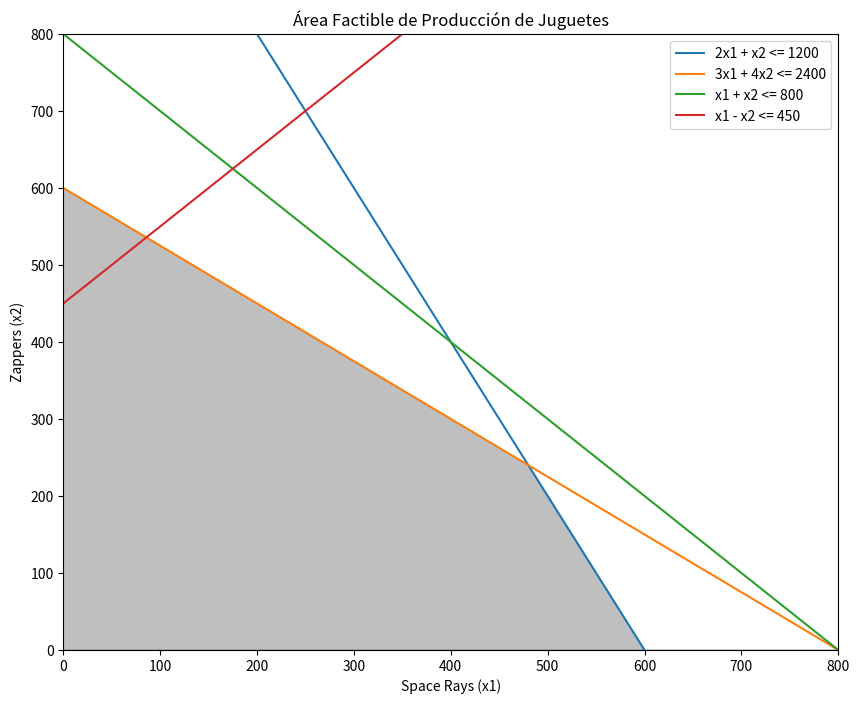

Here is the Python script that generated this plot:
from scipy.optimize import linprog

print("Apartado a")

# Coeficientes de la función objetivo
c = [-8, -5]  # Se usan valores negativos porque linprog realiza minimización por defecto

# Coeficientes de las restricciones de desigualdad (lado izquierdo)
A = [[2, 1],            # Restricción de plástico
     [3/60, 4/60],      # Restricción de tiempo de producción
     [1, 1],            # Restricción de producción total
     [1, -1]]           # Relación entre Space Rays y Zappers

# Lado derecho de las restricciones de desigualdad
b = [1200,  # kg de plástico
     40,    # horas de producción
     800,   # producción total
     450]   # diferencia máxima entre Space Rays y Zappers

# Resolver el problema de programación lineal
optimal_solution = linprog(c, A_ub=A, b_ub=b, method='highs')

print(optimal_solution.x, -optimal_solution.fun)  # Variables de decisión óptimas y utilidad máxima


import matplotlib.pyplot as plt
import numpy as np

# Definir el rango para las variables x1 (Space Rays) y x2 (Zappers)
x1 = np.linspace(0, 800, 400)  # Rango de valores para x1

# Restricciones
plastico = (1200 - 2*x1) / 1    # 2x1 + 1x2 <= 1200
produccion = (2400 - 3*x1) / 4  # 3x1 + 4x2 <= 2400 (2400 es 40 horas en minutos)
total = 800 - x1                # x1 + x2 <= 800
relacion = 450 + x1             # x1 - x2 <= 450

# Configurar el gráfico
plt.figure(figsize=(10, 8))
plt.xlim(0, 800)
plt.ylim(0, 800)
plt.xlabel('Space Rays (x1)')
plt.ylabel('Zappers (x2)')

# Dibujar las líneas de restricción
plt.plot(x1, plastico, label='2x1 + x2 <= 1200')
plt.plot(x1, produccion, label='3x1 + 4x2 <= 2400')
plt.plot(x1, total, label='x1 + x2 <= 800')
plt.plot(x1, relacion, label='x1 - x2 <= 450')

# Rellenar el área factible
y2 = np.minimum(np.minimum(plastico, produccion), total)
plt.fill_between(x1, 0, y2, where=(x1 <= 800) & (x1 - x1/2 <= 450), color='gray', alpha=0.5)

# Añadir leyenda y título
plt.legend()
plt.title('Área Factible de Producción de Juguetes')

# Mostrar el gráfico
plt.show()


print("Apartado b")
# Cálculo de x1 y Z sin Zappers

# Restricciones aplicables
max_plastico = 1200 / 2  # 2x1 <= 1200
max_produccion = (40 * 60) / 3  # 3x1 <= 2400 minutos (40 horas)
max_total = 800  # x1 <= 800

# El máximo x1 es el mínimo de las restricciones
max_x1 = min(max_plastico, max_produccion, max_total)

# Calcular la utilidad máxima Z
max_Z = 8 * max_x1

print(max_x1, max_Z)

print("Apartado c")
# Cálculo de x2 y Z sin Space Rays

# Restricciones aplicables
max_plastico_zappers = 1200  # 1x2 <= 1200
max_produccion_zappers = (40 * 60) / 4  # 4x2 <= 2400 minutos (40 horas)
max_total_zappers = 800  # x2 <= 800

# El máximo x2 es el mínimo de las restricciones
max_x2 = min(max_plastico_zappers, max_produccion_zappers, max_total_zappers)

# Calcular la utilidad máxima Z
max_Z_zappers = 5 * max_x2

print(max_x2, max_Z_zappers)

print("Apartado d") 
print("Sí, la solución con x1=100 y x2 =150 es factible porque cumple con todas las restricciones del problema inicial.")

print("Apartado e")
print("No, la solución con x1=500 y x2 =150 no es factible porque excede la restricción de plástico disponible.")